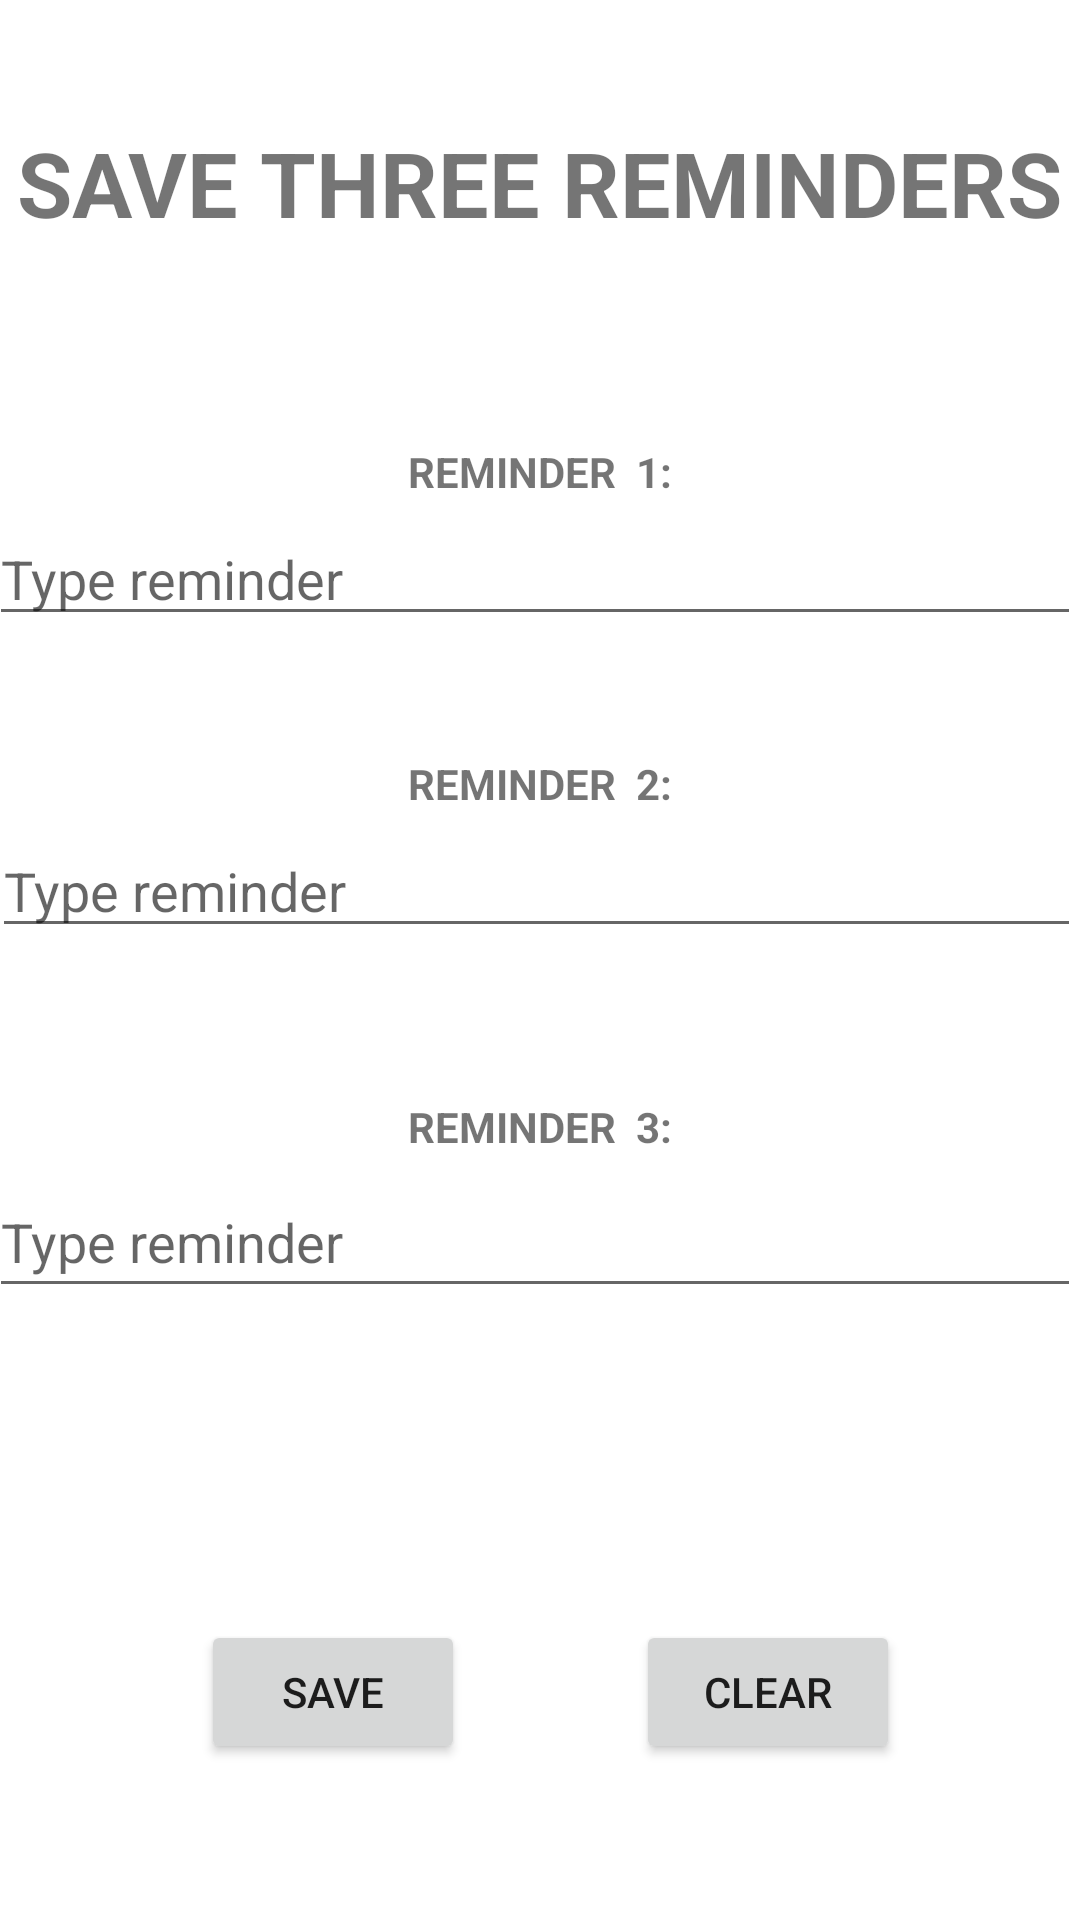

Produce the Android XML layout that renders to this screen, including the resource entries it uses.
<!-- AndroidManifest.xml: application theme Theme.Everapp -->
<!-- res/layout/activity_second.xml -->
<?xml version="1.0" encoding="utf-8"?>
<androidx.constraintlayout.widget.ConstraintLayout xmlns:android="http://schemas.android.com/apk/res/android"
    xmlns:app="http://schemas.android.com/apk/res-auto"
    xmlns:tools="http://schemas.android.com/tools"
    android:layout_width="match_parent"
    android:layout_height="match_parent"
    tools:context=".MainActivity">

    <TextView
        android:id="@+id/textView"
        android:layout_width="wrap_content"
        android:layout_height="wrap_content"
        android:text="SAVE THREE REMINDERS"
        android:textSize="30sp"
        android:textStyle="bold"
        app:layout_constraintBottom_toBottomOf="parent"
        app:layout_constraintLeft_toLeftOf="parent"
        app:layout_constraintRight_toRightOf="parent"
        app:layout_constraintTop_toTopOf="parent"
        app:layout_constraintVertical_bias="0.068" />

    <Button
        android:id="@+id/bclear"
        android:layout_width="wrap_content"
        android:layout_height="wrap_content"
        android:layout_marginBottom="52dp"
        android:onClick="Clear"
        android:text="CLEAR"
        app:layout_constraintBottom_toBottomOf="parent"
        app:layout_constraintEnd_toEndOf="parent"
        app:layout_constraintHorizontal_bias="0.779"
        app:layout_constraintStart_toStartOf="parent" />

    <Button
        android:id="@+id/bsave"
        android:layout_width="wrap_content"
        android:layout_height="wrap_content"
        android:layout_marginBottom="52dp"
        android:onClick="Save"
        android:text="SAVE"
        app:layout_constraintBottom_toBottomOf="parent"
        app:layout_constraintEnd_toEndOf="parent"
        app:layout_constraintHorizontal_bias="0.246"
        app:layout_constraintStart_toStartOf="parent" />

    <EditText
        android:id="@+id/ename1"
        android:layout_width="364dp"
        android:layout_height="wrap_content"
        android:layout_marginBottom="428dp"
        android:ems="10"
        android:hint="Type reminder"
        android:inputType="textPersonName"
        app:layout_constraintBottom_toBottomOf="parent"
        app:layout_constraintEnd_toEndOf="parent" />

    <EditText
        android:id="@+id/ename2"
        android:layout_width="363dp"
        android:layout_height="wrap_content"
        android:layout_marginBottom="324dp"
        android:ems="10"
        android:hint="Type reminder"
        android:inputType="textPersonName"
        app:layout_constraintBottom_toBottomOf="parent"
        app:layout_constraintEnd_toEndOf="parent" />

    <TextView
        android:id="@+id/textView4"
        android:layout_width="wrap_content"
        android:layout_height="wrap_content"
        android:layout_marginStart="136dp"
        android:layout_marginLeft="136dp"
        android:layout_marginBottom="4dp"
        android:text="REMINDER  3:"
        android:textStyle="bold"
        app:layout_constraintBottom_toTopOf="@+id/ename3"
        app:layout_constraintStart_toStartOf="parent" />

    <EditText
        android:id="@+id/ename3"
        android:layout_width="364dp"
        android:layout_height="47dp"
        android:layout_marginBottom="104dp"
        android:ems="10"
        android:hint="Type reminder"
        android:inputType="textPersonName"
        app:layout_constraintBottom_toTopOf="@+id/bclear"
        app:layout_constraintEnd_toEndOf="parent" />

    <TextView
        android:id="@+id/textView2"
        android:layout_width="wrap_content"
        android:layout_height="wrap_content"
        android:layout_marginStart="136dp"
        android:layout_marginLeft="136dp"
        android:layout_marginBottom="4dp"
        android:text="REMINDER  1:"
        android:textStyle="bold"
        app:layout_constraintBottom_toTopOf="@+id/ename1"
        app:layout_constraintStart_toStartOf="parent" />

    <TextView
        android:id="@+id/textView3"
        android:layout_width="wrap_content"
        android:layout_height="wrap_content"
        android:layout_marginStart="136dp"
        android:layout_marginLeft="136dp"
        android:layout_marginBottom="4dp"
        android:text="REMINDER  2:"
        android:textStyle="bold"
        app:layout_constraintBottom_toTopOf="@+id/ename2"
        app:layout_constraintStart_toStartOf="parent" />

</androidx.constraintlayout.widget.ConstraintLayout>
<!-- resources referenced by this layout -->
<resources>
  <style name="Theme.Everapp" parent="Theme.MaterialComponents.DayNight.DarkActionBar">
          
          <item name="colorPrimary">#FF0008</item>
          <item name="colorPrimaryVariant">@color/black</item>
          <item name="colorOnPrimary">@color/white</item>
          
          <item name="colorSecondary">@color/teal_200</item>
          <item name="colorSecondaryVariant">@color/teal_700</item>
          <item name="colorOnSecondary">@color/black</item>
          
          <item name="android:statusBarColor" tools:targetApi="l">?attr/colorPrimaryVariant</item>
          
      </style>
  <!-- not gathered from this repository: default colours our renderer supplied (Android Studio template values) -->
  <color name="teal_200">#FF03DAC5</color>
  <color name="teal_700">#FF018786</color>
  <color name="black">#FF000000</color>
  <color name="white">#FFFFFFFF</color>
</resources>
